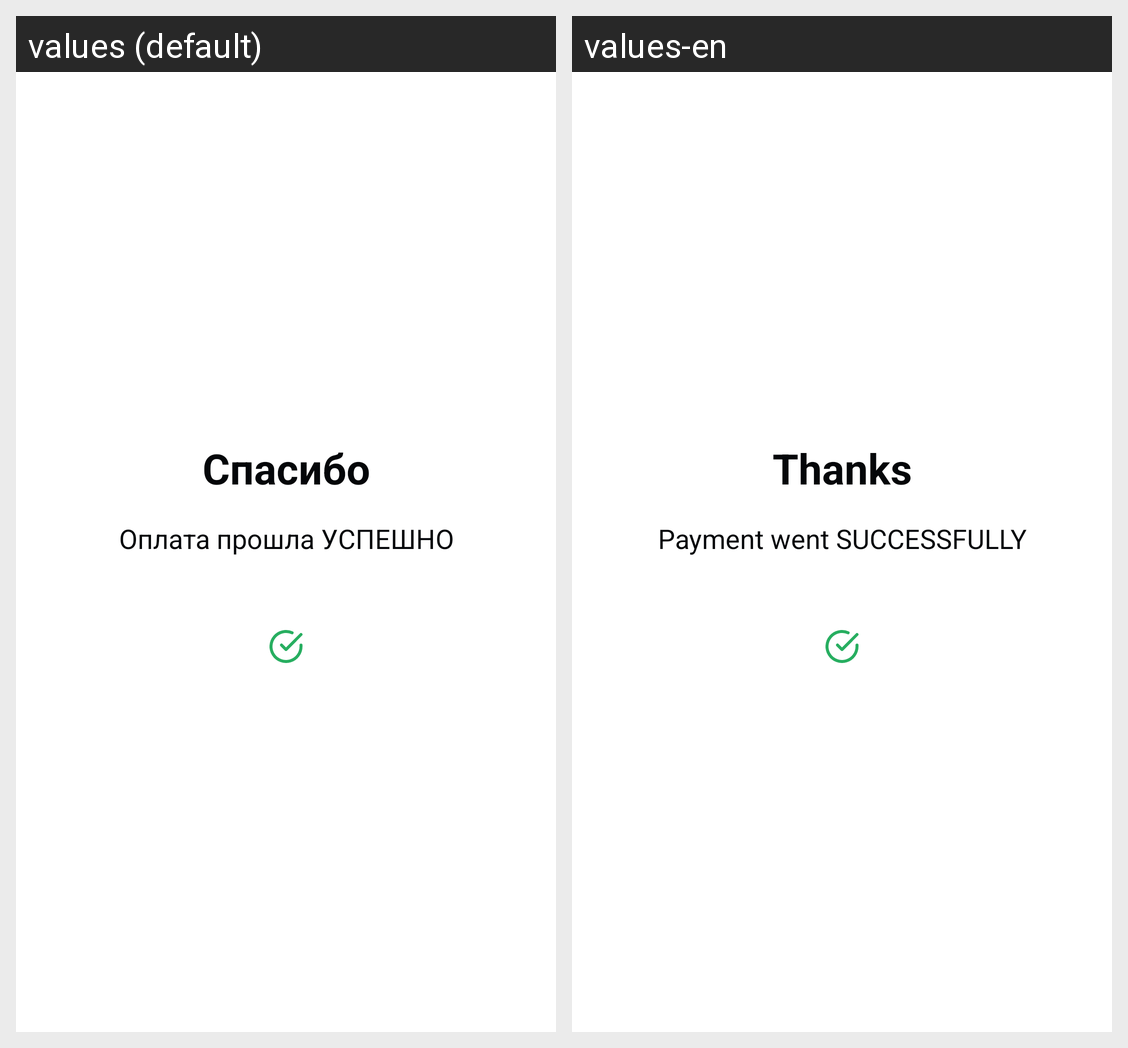

For this localized Android screen grid, give each drawn string resource with its value in every locale shown.
Android screen res/layout/fragment_payment_complete.xml rendered under 2 locales, left to right: values (default), values-en. Device: Nexus 5 (rendered at 1080×1920; each locale shown at half size, 540×960, under a caption strip naming it); theme Theme.Medion.
Strings drawn on this screen, with the default value and each locale's value (text and hints the layout hard-codes, and strings that could not be matched under every locale, appear in the picture but are not listed):

thanks
  values: Спасибо
  values-en: Thanks

payment_competed
  values: Оплата прошла УСПЕШНО
  values-en: Payment went SUCCESSFULLY
